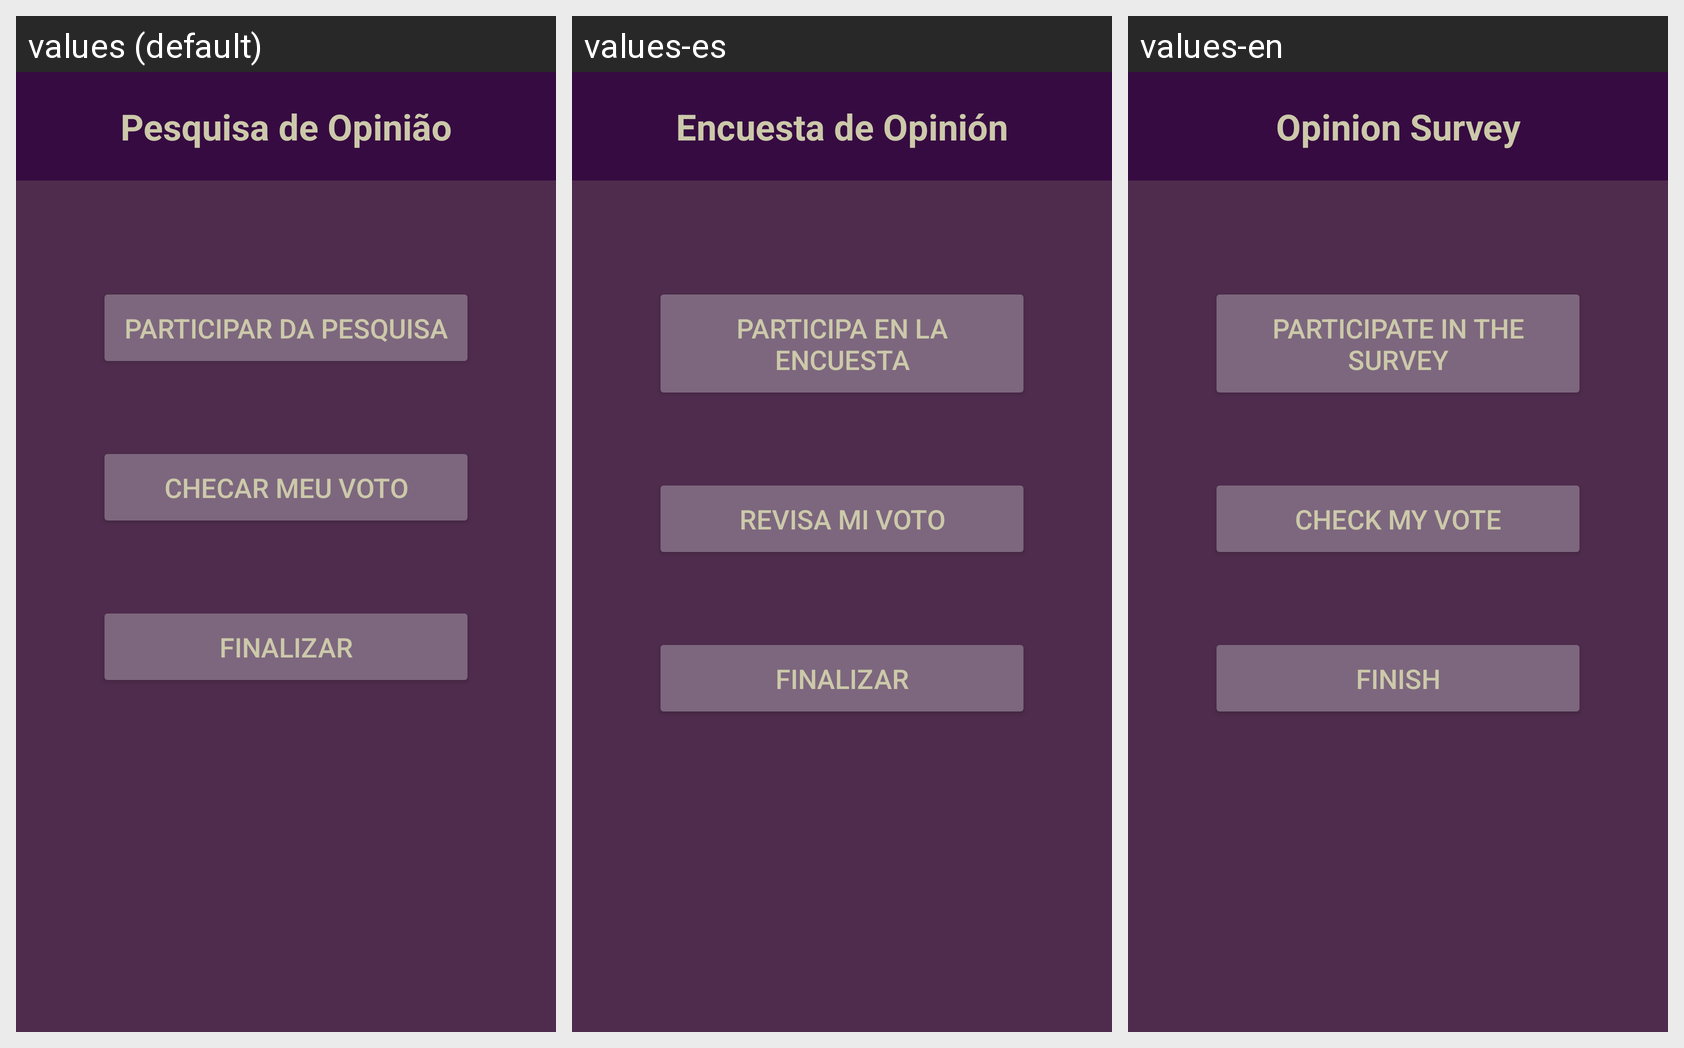

The same Android screen rendered under several of its app's locales, left to right. List the strings drawn on it with the default value and each locale's translation.
Android screen res/layout/activity_main.xml rendered under 3 locales, left to right: values (default), values-es, values-en. Device: Nexus 5 (rendered at 1080×1920; each locale shown at half size, 540×960, under a caption strip naming it); theme Theme.Sistema_de_votos.
Strings drawn on this screen, with the default value and each locale's value (text and hints the layout hard-codes appear in the picture but are not listed):

title
  values: Pesquisa de Opinião
  values-es: Encuesta de Opinión
  values-en: Opinion Survey

participate
  values: Participar da Pesquisa
  values-es: Participa en la encuesta
  values-en: Participate in the Survey

check_vote
  values: Checar meu Voto
  values-es: Revisa mi voto
  values-en: Check my vote

end
  values: Finalizar
  values-es: Finalizar
  values-en: Finish
